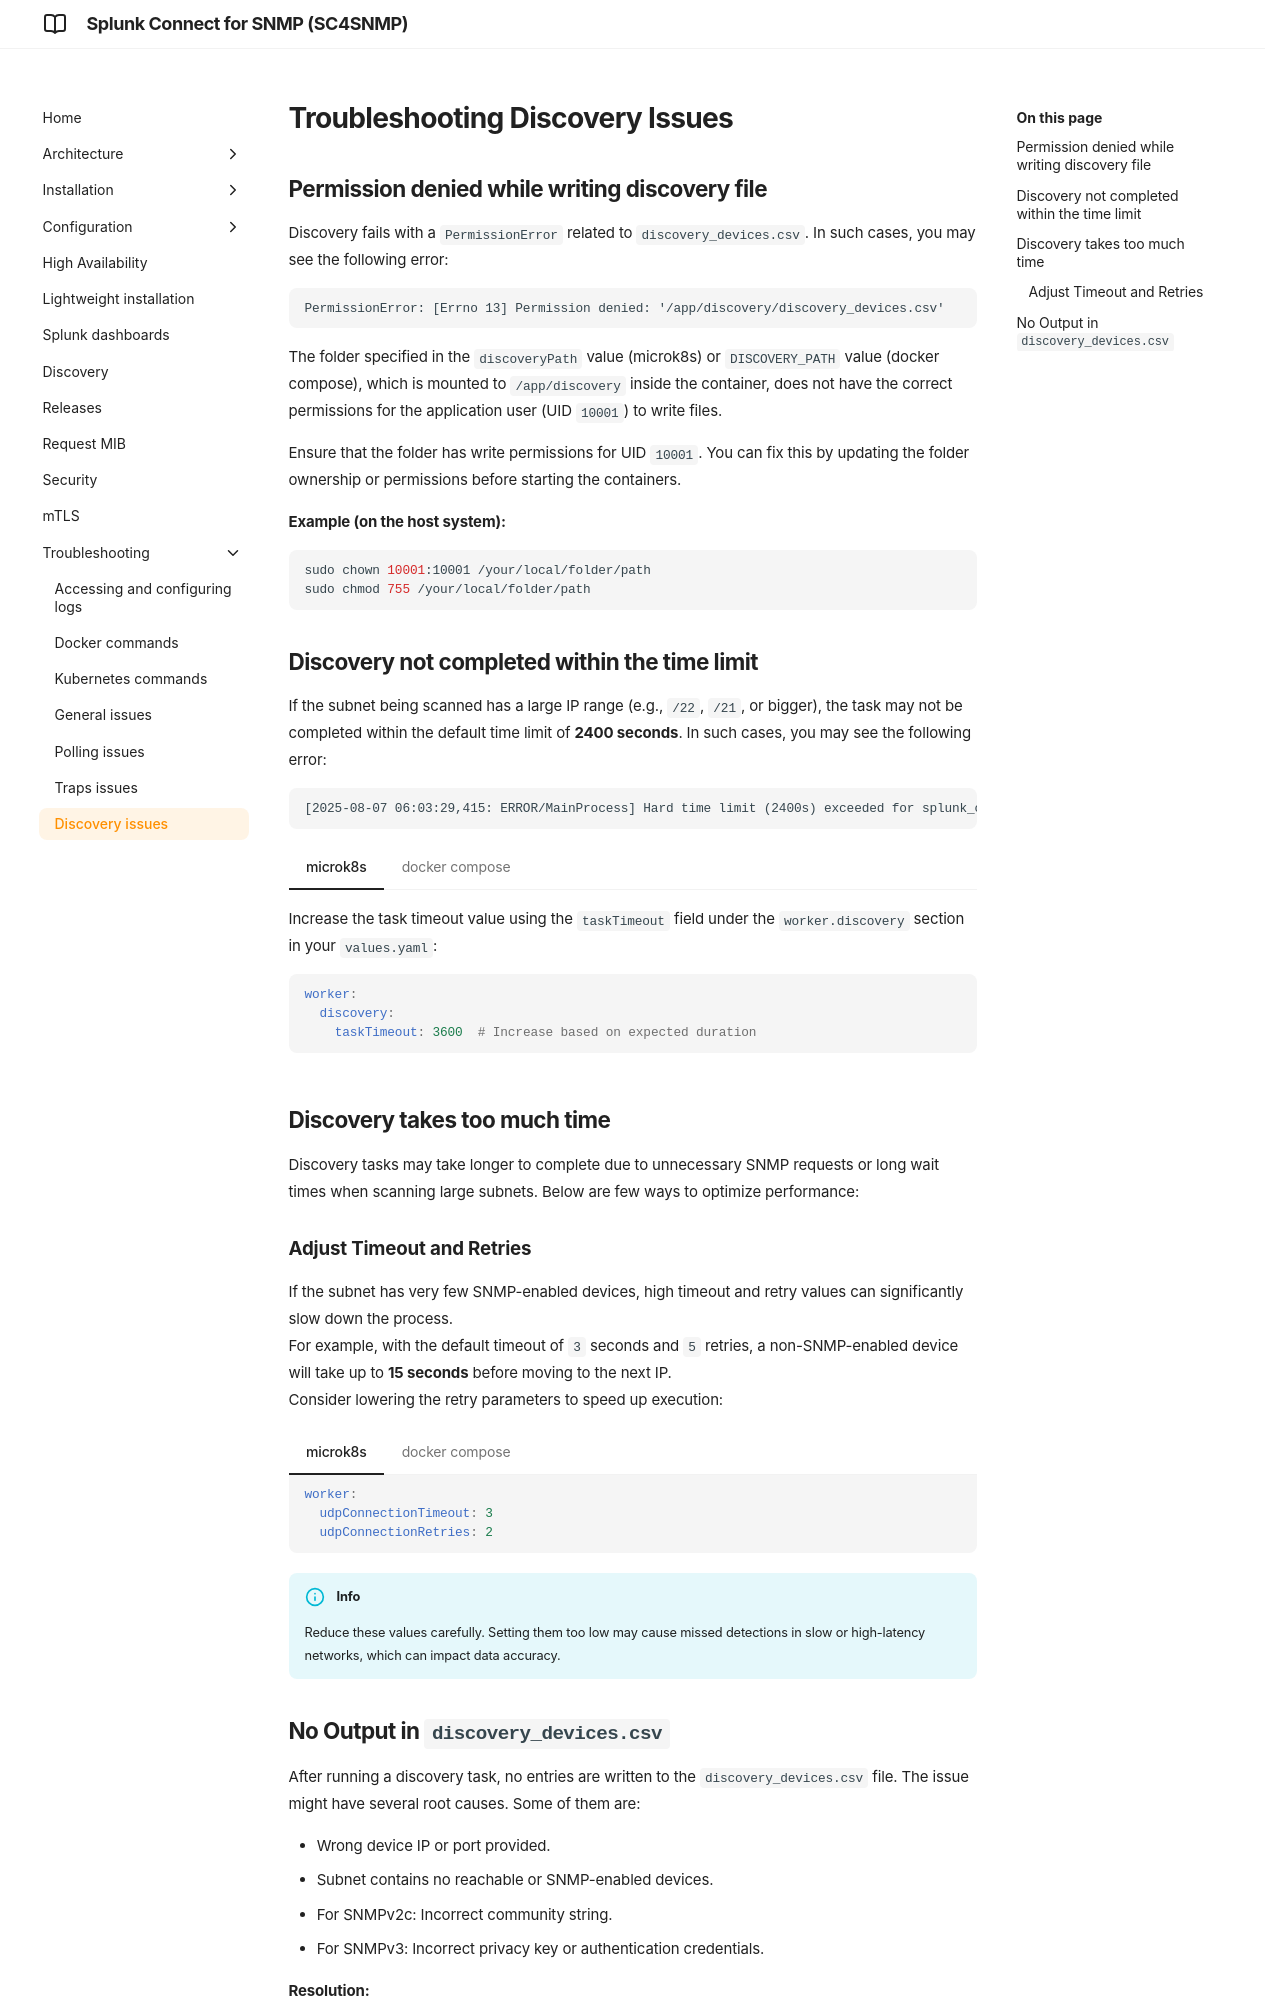

repository: splunk/splunk-connect-for-snmp · page: develop/troubleshooting/discovery-issues/index.html · generator: mkdocs

# Troubleshooting Discovery Issues


## Permission denied while writing discovery file

Discovery fails with a `PermissionError` related to `discovery_devices.csv`. In such cases, you may see the following error:

```log
PermissionError: [Errno 13] Permission denied: '/app/discovery/discovery_devices.csv'
```

The folder specified in the `discoveryPath` value (microk8s) or `DISCOVERY_PATH` value (docker compose), which is mounted to `/app/discovery` inside the container, does not have the correct permissions for the application user (UID `10001`) to write files.

Ensure that the folder has write permissions for UID `10001`. You can fix this by updating the folder ownership or permissions before starting the containers.

**Example (on the host system):**
```bash
sudo chown 10001:10001 /your/local/folder/path
sudo chmod 755 /your/local/folder/path
```

## Discovery not completed within the time limit

If the subnet being scanned has a large IP range (e.g., `/22`, `/21`, or bigger), the task may not be completed within the default time limit of **2400 seconds**. In such cases, you may see the following error:

```log
[2025-08-07 06:03:29,415: ERROR/MainProcess] Hard time limit (2400s) exceeded for splunk_connect_for_snmp.discovery.tasks.discovery
```

/// tab | microk8s
Increase the task timeout value using the `taskTimeout` field under the `worker.discovery` section in your `values.yaml`:

```yaml
worker:
  discovery:
    taskTimeout: 3600  # Increase based on expected duration
```
///

/// tab | docker compose
Increase the task timeout value by setting `WORKER_DISCOVERY_TASK_TIMEOUT` in your `.env` file:

```
WORKER_DISCOVERY_TASK_TIMEOUT=3600
```
///

## Discovery takes too much time

Discovery tasks may take longer to complete due to unnecessary SNMP requests or long wait times when scanning large subnets. Below are few ways to optimize performance:

### Adjust Timeout and Retries
  
If the subnet has very few SNMP-enabled devices, high timeout and retry values can significantly slow down the process.  
For example, with the default timeout of `3` seconds and `5` retries, a non-SNMP-enabled device will take up to **15 seconds** before moving to the next IP.  
Consider lowering the retry parameters to speed up execution:

/// tab | microk8s
```yaml
worker:
  udpConnectionTimeout: 3
  udpConnectionRetries: 2
```
///

/// tab | docker compose
```
UDP_CONNECTION_TIMEOUT=3
UDP_CONNECTION_RETRIES=2
```
///

!!! info
    Reduce these values carefully. Setting them too low may cause missed detections in slow or high-latency networks, which can impact data accuracy.
